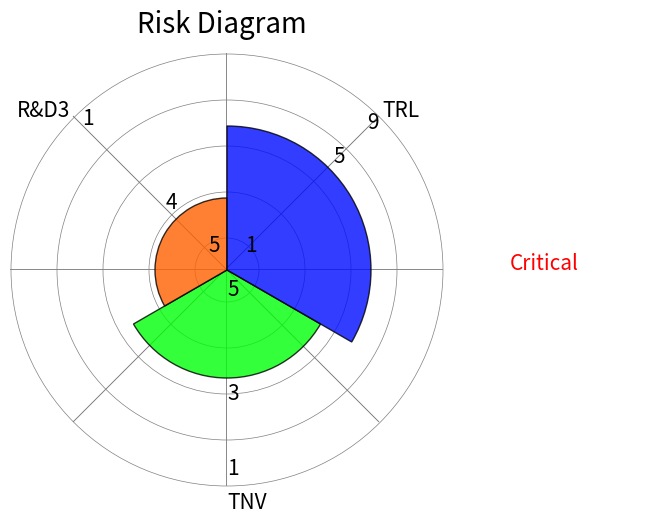

Here is the Python script that generated this plot: (Note: this script raises an exception after producing the figure.)
# -*- coding: utf-8 -*-
"""
Spyder Editor

This is a temporary script file.
"""
import matplotlib.pyplot as plt
from matplotlib import image, patches, colors
from matplotlib.colors import colorConverter
import numpy as np

# Sets Plotting parameters
font_size = 15
plt.rcParams['figure.figsize'] = (10,20)
plt.rc('font',   size=font_size)       # controls default text sizes
plt.rc('axes',  titlesize=font_size)   # fontsize of the axes title
plt.rc('axes',   labelsize=font_size)  # fontsize of the x any y labels
plt.rc('xtick',  labelsize=font_size)  # fontsize of the tick labels
plt.rc('ytick',  labelsize=font_size)  # fontsize of the tick labels
plt.rc('legend', fontsize=font_size)   # legend fontsize
plt.rc('figure', titlesize=font_size)  # # size of the figure title

imsize = np.array([319, 217])
center = [108.5, 108.5]
max_radius = 108
radii = np.linspace(16, max_radius, 5)
angles = np.arange(0, 360, 45)


fig = plt.figure(figsize=imsize / 50.)
ax = fig.add_axes([0, 0, 1, 1], frameon=False, xticks=[], yticks=[])


# Create a clip path for the elements
clip_path = patches.Rectangle((0, 0), imsize[0], imsize[1],
                              transform=ax.transData)

# Create the background gradient
x = np.array([0, 104, 196, 300])
y = np.linspace(150, 450, 86)[:, None]

c = np.cos(-np.pi / 4)
s = np.sin(-np.pi / 4)
X, Y = (c * x - s * y) - 116, (s * x + c * y)
C = np.arange(255).reshape((3, 85)).T
C = C[::-1, :]
'''

'''
# plot circles and lines
for radius in radii:
    ax.add_patch(patches.Circle(center, radius, lw=0.5,
                                ec='gray', fc='none', zorder=2))
for angle in angles:
    dx, dy = np.sin(np.radians(angle)), np.cos(np.radians(angle))
    ax.plot([max_radius * (1 - dx), max_radius * (1 + dx)],
            [max_radius * (1 - dy), max_radius * (1 + dy)],
            '-', color='gray', lw=0.5, zorder=2)

# plot wedges within the graph
wedges = [
          (max_radius/2, 30,150, '#00ff08'),
          (max_radius/3, 150, 270, '#ff6100'),
          (max_radius/1.5, 270, 390, '#000cff'),
          #(96, 45, 58, '#FD7C1A'),
          #(73, 291, 308, '#CCFF28'),
          #(47, 146, 155, '#28FFCC'),
          #(25, 340, 360, '#004AFF')
           ]

for (radius, theta1, theta2, color) in wedges:
    ax.add_patch(patches.Wedge(center, radius, theta1, theta2,
                               fc=color, ec='black', alpha=0.8, zorder=3))

for patch in ax.patches:
    patch.set_clip_path(clip_path)

ax.text(110+max_radius * np.cos(np.pi/4),
        108.5+max_radius * np.sin(-np.pi/4), u'TRL')
ax.text(80+max_radius * np.cos(np.pi + np.pi/4),
        108.5+max_radius*np.sin(np.pi + np.pi/4), u'R&D3')
ax.text(108.5+max_radius * np.cos(6*np.pi/4),
        120+max_radius*np.sin(-6*np.pi/4), u'TNV')

ax.text(108.5 + 0.7*max_radius * np.cos(np.pi/4),
        108.5 + 0.7*max_radius * np.sin(-np.pi/4), u'5')
ax.text(108.5 + 0.4*max_radius * np.cos(np.pi + np.pi/4),
        108.5 + 0.4*max_radius * np.sin(np.pi + np.pi/4), u'4')
ax.text(108.5 + 0.6*max_radius * np.cos(6*np.pi/4),
        108.5 + 0.6*max_radius * np.sin(-6*np.pi/4), u'3')

ax.text(108.5 + 0.12*max_radius * np.cos(np.pi/4),
        108.5 + 0.12*max_radius * np.sin(-np.pi/4), u'1')
ax.text(108.5 + 0.12*max_radius * np.cos(np.pi + np.pi/4),
        108.5 + 0.12*max_radius * np.sin(np.pi + np.pi/4), u'5')
ax.text(108.5 + 0.12*max_radius * np.cos(6*np.pi/4),
        108.5 + 0.12*max_radius * np.sin(-6*np.pi/4), u'5')

ax.text(108.5 + 0.92*max_radius * np.cos(np.pi/4),
        108.5 + 0.92*max_radius * np.sin(-np.pi/4), u'9')
ax.text(108.5 + 0.95*max_radius * np.cos(np.pi + np.pi/4),
        108.5 + 0.95*max_radius * np.sin(np.pi + np.pi/4), u'1')
ax.text(108.5 + 0.95*max_radius * np.cos(6*np.pi/4),
        108.5 + 0.95*max_radius * np.sin(-6*np.pi/4), u'1')

ax.text(250, 108.5, u'Critical',color='r')
ax.text(108.5-45, -10, u'Risk Diagram',size=20)
ax.set_xlim(0, imsize[0])
ax.set_ylim(imsize[1], 0)

plt.savefig('/home/<user>/Desktop/Github/plots/innovation_plot.pdf')
plt.show()